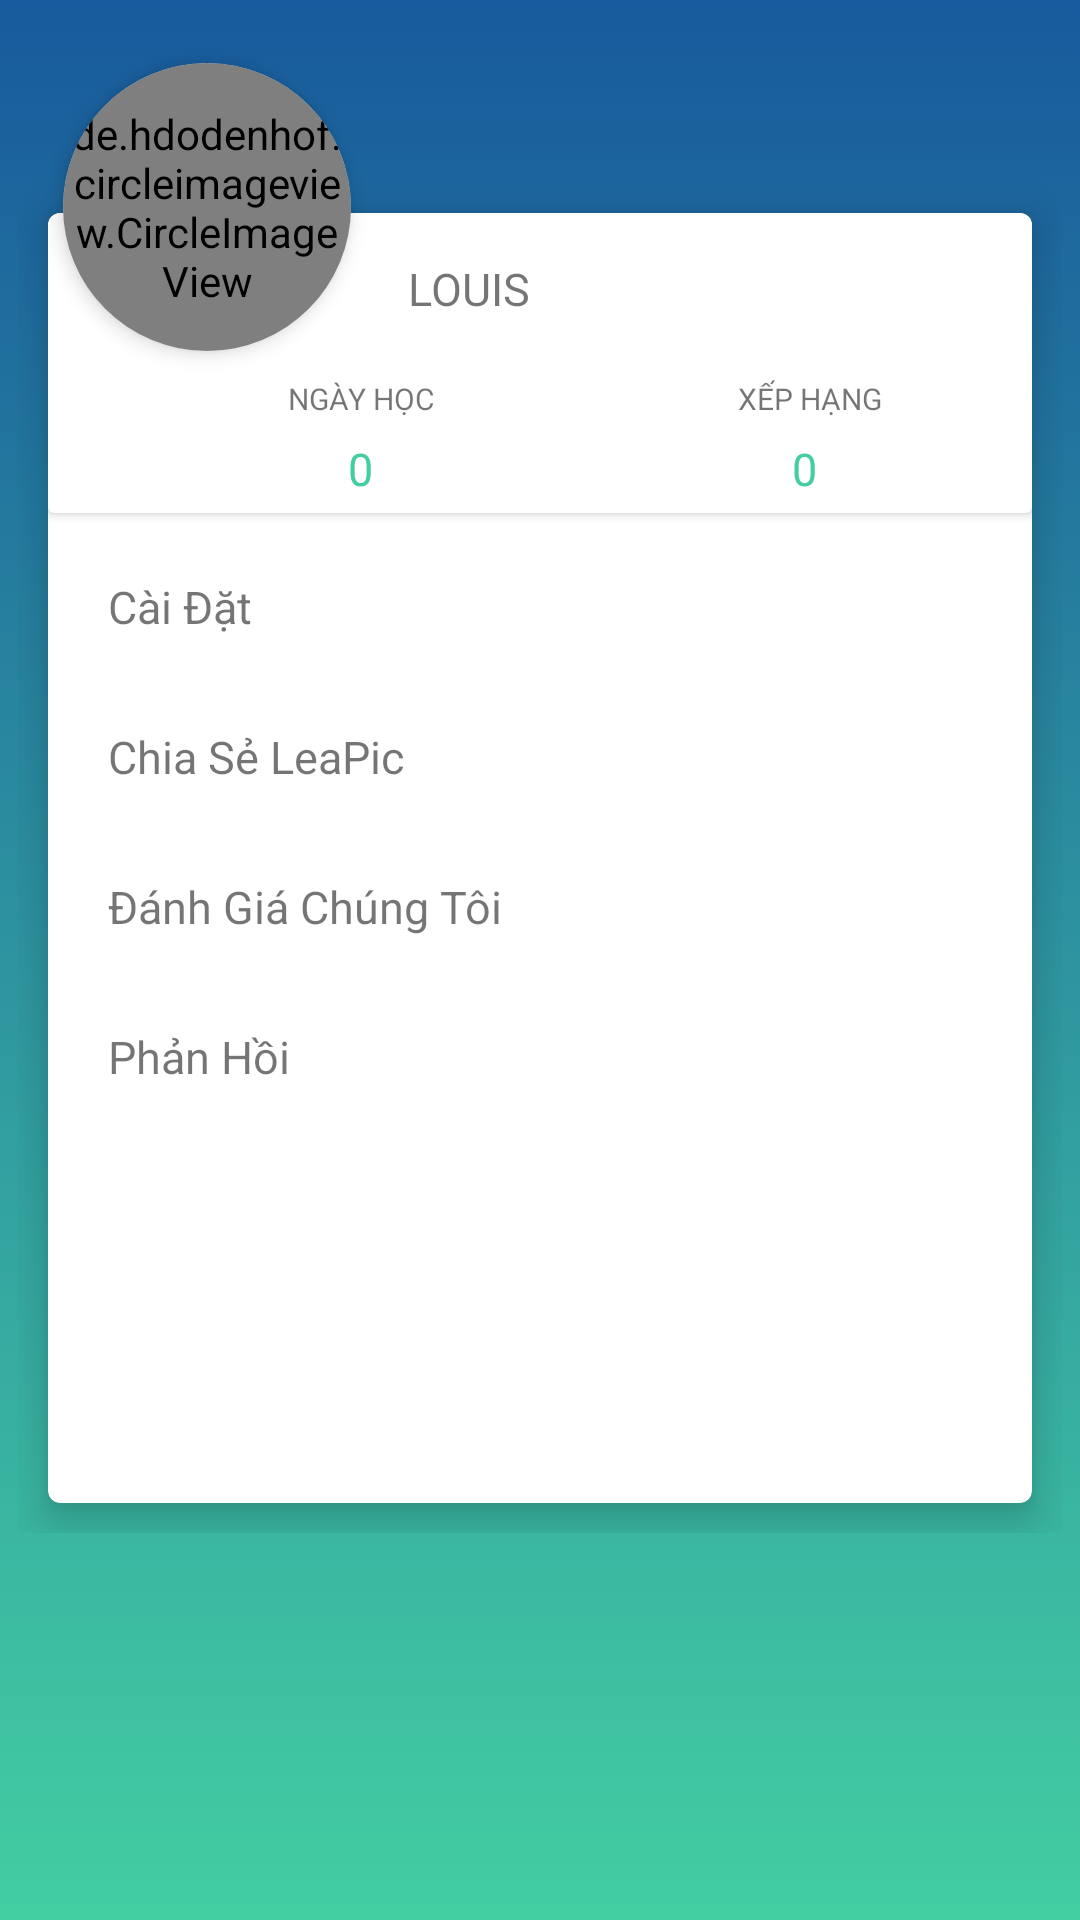

Layout XML and referenced resources for this Android screen:
<!-- AndroidManifest.xml: application theme AppTheme -->
<!-- res/layout/fragment_setting_eng.xml -->
<?xml version="1.0" encoding="utf-8"?>
<RelativeLayout xmlns:android="http://schemas.android.com/apk/res/android"
    android:layout_width="match_parent"
    android:layout_height="match_parent"
    xmlns:app="http://schemas.android.com/apk/res-auto"
    android:background="@drawable/background_learn_gradient"
    android:padding="1dp">


    <android.support.v7.widget.CardView
        android:layout_width="wrap_content"
        android:layout_height="wrap_content"
        android:layout_alignParentStart="true"
        android:layout_alignParentTop="true"
        android:layout_marginStart="20dp"
        android:layout_marginTop="20dp"
        app:cardCornerRadius="50dp"
        app:cardElevation="4dp"
        >

        <de.hdodenhof.circleimageview.CircleImageView xmlns:app="http://schemas.android.com/apk/res-auto"
            android:id="@+id/profile_image"
            android:layout_width="96dp"
            android:layout_height="96dp"
            android:src="@drawable/ask"
            app:civ_border_color="@color/colorTrans"
            app:civ_border_width="2dp" />
    </android.support.v7.widget.CardView>

    <LinearLayout
        android:layout_width="match_parent"
        android:layout_height="450dp"
        android:layout_marginHorizontal="5dp"
        android:layout_marginVertical="60dp"
        android:background="@color/colorTrans">

        <android.support.v7.widget.CardView
            android:layout_width="match_parent"
            android:layout_height="match_parent"
            android:layout_margin="10dp"
            app:cardCornerRadius="4dp"
            app:cardElevation="8dp"
           >

            <LinearLayout
                android:layout_width="match_parent"
                android:layout_height="match_parent"
                android:orientation="vertical"
                >

                <android.support.v7.widget.CardView
                    android:layout_width="match_parent"
                    android:layout_height="100dp">

                    <TextView
                        android:layout_width="wrap_content"
                        android:layout_height="wrap_content"
                        android:layout_marginStart="120dp"
                        android:layout_marginTop="15dp"
                        android:text="Louis"
                        android:textAllCaps="true"
                        android:textSize="15dp" />

                    <TextView
                        android:layout_width="wrap_content"
                        android:layout_height="wrap_content"
                        android:layout_marginStart="80dp"
                        android:layout_marginTop="55dp"
                        android:text="Ngày Học"
                        android:textAllCaps="true"
                        android:textSize="10dp" />

                    <TextView
                        android:layout_width="wrap_content"
                        android:layout_height="wrap_content"
                        android:layout_marginStart="230dp"
                        android:layout_marginTop="55dp"
                        android:text="Xếp Hạng"
                        android:textAllCaps="true"
                        android:textSize="10dp" />

                    <TextView
                        android:layout_width="wrap_content"
                        android:layout_height="wrap_content"
                        android:layout_marginStart="100dp"
                        android:layout_marginTop="75dp"
                        android:text="0"
                        android:textAllCaps="true"
                        android:textColor="@color/colorIcon"
                        android:textSize="15dp" />

                    <TextView
                        android:layout_width="wrap_content"
                        android:layout_height="wrap_content"
                        android:layout_marginStart="248dp"
                        android:layout_marginTop="75dp"
                        android:text="0"
                        android:textAllCaps="true"
                        android:textColor="@color/colorIcon"
                        android:textSize="15dp" />


                </android.support.v7.widget.CardView>
                <android.support.v7.widget.CardView
                    android:layout_width="match_parent"
                    android:layout_marginTop="1dp"
                    android:layout_height="50dp"
                    app:cardElevation="0dp">
                    <TextView
                        android:layout_width="wrap_content"
                        android:layout_height="wrap_content"
                        android:layout_marginStart="20dp"
                        android:layout_marginTop="20dp"

                        android:text="Cài Đặt"
                        android:textSize="15dp"/>
                </android.support.v7.widget.CardView>
                <android.support.v7.widget.CardView
                    android:layout_width="match_parent"
                    android:layout_height="50dp"
                    app:cardElevation="0dp">
                    <TextView
                        android:layout_width="wrap_content"
                        android:layout_height="wrap_content"
                        android:layout_marginStart="20dp"
                        android:layout_marginTop="20dp"
                        android:text="Chia Sẻ LeaPic"
                        android:textSize="15dp"/>
                </android.support.v7.widget.CardView>
                <android.support.v7.widget.CardView
                    android:layout_width="match_parent"
                    android:layout_height="50dp"
                    app:cardElevation="0dp">
                    <TextView
                        android:layout_width="wrap_content"
                        android:layout_height="wrap_content"
                        android:layout_marginStart="20dp"
                        android:layout_marginTop="20dp"
                        android:text="Đánh Giá Chúng Tôi"
                        android:textSize="15dp"/>
                </android.support.v7.widget.CardView>
                <android.support.v7.widget.CardView
                    android:layout_width="match_parent"
                    android:layout_height="50dp"
                    app:cardElevation="0dp">
                    <TextView
                        android:layout_width="wrap_content"
                        android:layout_height="wrap_content"
                        android:layout_marginStart="20dp"
                        android:layout_marginTop="20dp"
                        android:text="Phản Hồi"
                        android:textSize="15dp"/>
                </android.support.v7.widget.CardView>
            </LinearLayout>


        </android.support.v7.widget.CardView>
    </LinearLayout>
</RelativeLayout>
<!-- resources referenced by this layout -->
<resources>
  <color name="colorIcon">#43cea2</color>
  <color name="colorTrans">#00ff4081</color>
  <!-- drawable ask: png bitmap (drawable, 24249 bytes) -->
  <!-- drawable background_learn_gradient (drawable) -->
  <?xml version="1.0" encoding="utf-8"?>
  <selector xmlns:android="http://schemas.android.com/apk/res/android">
      <item>
          <shape>
              <gradient
                  android:angle="90"
                  android:startColor="@color/colorIcon"
                  android:endColor="@color/colorPrimary"
                  android:type="linear" />
  
          </shape>
      </item>
  </selector>
  <style name="AppTheme" parent="Base.Theme.AppCompat.Light.DarkActionBar">
  
          
          <item name="colorPrimary">@color/colorPrimary</item>
          <item name="colorPrimaryDark">@color/colorPrimary</item>
          <item name="colorAccent">@color/colorSpeech</item>
      </style>
  <color name="colorPrimary">#185a9d</color>
  <color name="colorSpeech">#ffffff</color>
</resources>
